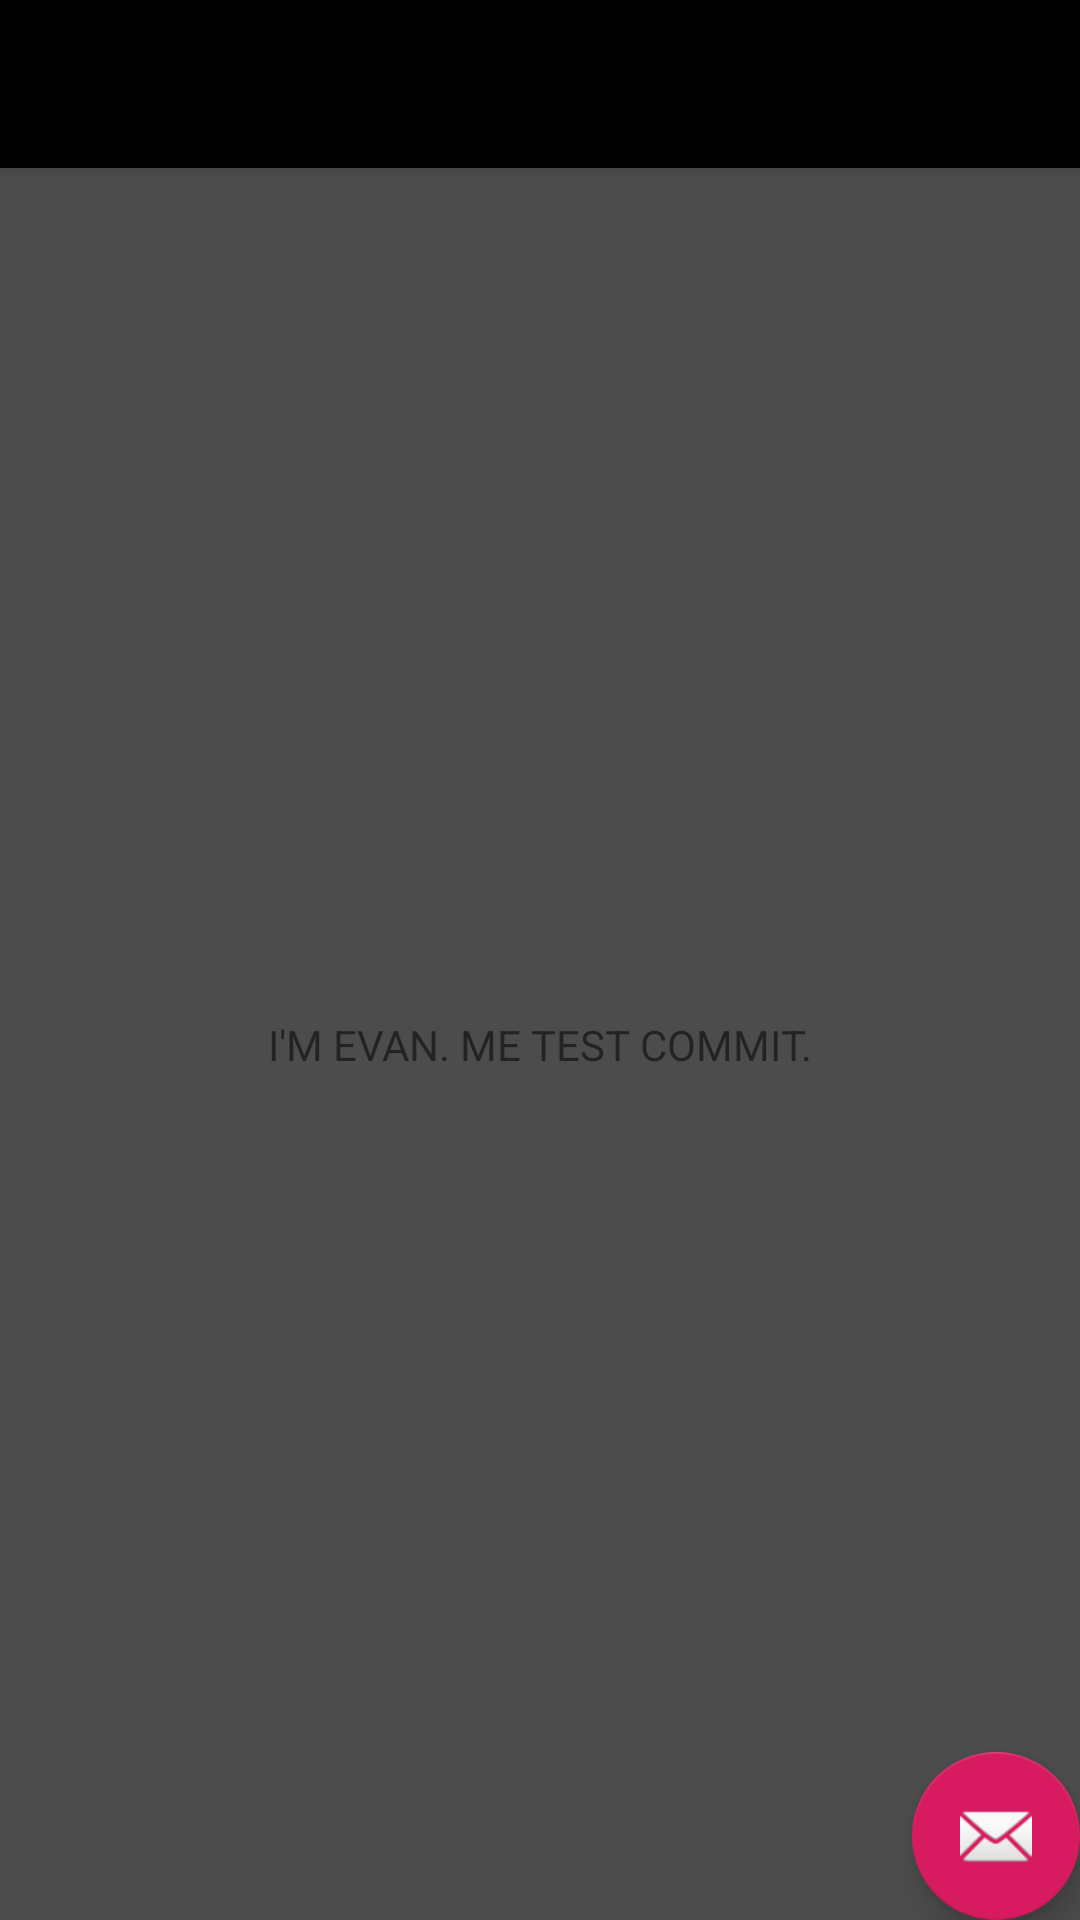

Here is an Android app screen rendered from its layout file. Give the layout XML and the strings, colors and styles it references.
<!-- AndroidManifest.xml: application theme AppTheme -->
<!-- res/layout/activity_test.xml -->
<?xml version="1.0" encoding="utf-8"?>
<android.support.design.widget.CoordinatorLayout
    xmlns:android="http://schemas.android.com/apk/res/android"
    xmlns:app="http://schemas.android.com/apk/res-auto"
    xmlns:tools="http://schemas.android.com/tools"
    android:layout_width="match_parent"
    android:layout_height="match_parent"
    tools:context=".TestActivity">

    <android.support.design.widget.AppBarLayout
        android:layout_height="wrap_content"
        android:layout_width="match_parent"
        android:theme="@style/AppTheme.AppBarOverlay">

        <android.support.v7.widget.Toolbar
            android:id="@+id/toolbar"
            android:layout_width="match_parent"
            android:layout_height="?attr/actionBarSize"
            android:background="?attr/colorPrimary"
            app:popupTheme="@style/AppTheme.PopupOverlay" />

    </android.support.design.widget.AppBarLayout>

    <include layout="@layout/content_test"/>

    <android.support.design.widget.FloatingActionButton
        android:id="@+id/fab"
        android:layout_width="wrap_content"
        android:layout_height="wrap_content"
        android:layout_gravity="bottom|end"
        android:layout_margin="@dimen/fab_margin"
        app:srcCompat="@android:drawable/ic_dialog_email" />

</android.support.design.widget.CoordinatorLayout>
<!-- res/layout/content_test.xml (included above) -->
<?xml version="1.0" encoding="utf-8"?>
<android.support.constraint.ConstraintLayout
    xmlns:android="http://schemas.android.com/apk/res/android"
    xmlns:tools="http://schemas.android.com/tools"
    xmlns:app="http://schemas.android.com/apk/res-auto"
    android:layout_width="match_parent"
    android:layout_height="match_parent"
    app:layout_behavior="@string/appbar_scrolling_view_behavior"
    tools:showIn="@layout/activity_test"
    tools:context=".TestActivity">

    <TextView
            android:id="@+id/sample_text"
            android:layout_width="wrap_content"
            android:layout_height="wrap_content"
            android:text="I'M EVAN. ME TEST COMMIT."
            app:layout_constraintBottom_toBottomOf="parent"
            app:layout_constraintLeft_toLeftOf="parent"
            app:layout_constraintRight_toRightOf="parent"
            app:layout_constraintTop_toTopOf="parent"/>

</android.support.constraint.ConstraintLayout>
<!-- resources referenced by this layout -->
<resources>
  <style name="AppTheme.AppBarOverlay" parent="ThemeOverlay.AppCompat.Dark.ActionBar" />
  <style name="AppTheme.PopupOverlay" parent="ThemeOverlay.AppCompat.Light" />
  <style name="AppTheme" parent="Theme.AppCompat.Light.DarkActionBar">
          
          <item name="colorPrimary">@color/colorPrimary</item>
          <item name="colorPrimaryDark">@color/colorPrimaryDark</item>
          <item name="colorAccent">@color/colorAccent</item>
          <item name="android:colorBackground">@color/fuckinGRAY</item>
          <item name="android:textColorPrimary">@android:color/white</item>
          <item name="android:textColorSecondary">@android:color/white</item>
          <item name="android:textColorSecondaryInverse">@android:color/white</item>
          <item name="android:textColorPrimaryInverse">@android:color/white</item>
      </style>
  <color name="colorPrimary">#000000</color>
  <color name="colorPrimaryDark">#000000</color>
  <color name="colorAccent">#d81b60</color>
  <color name="fuckinGRAY">#4c4c4c</color>
</resources>
